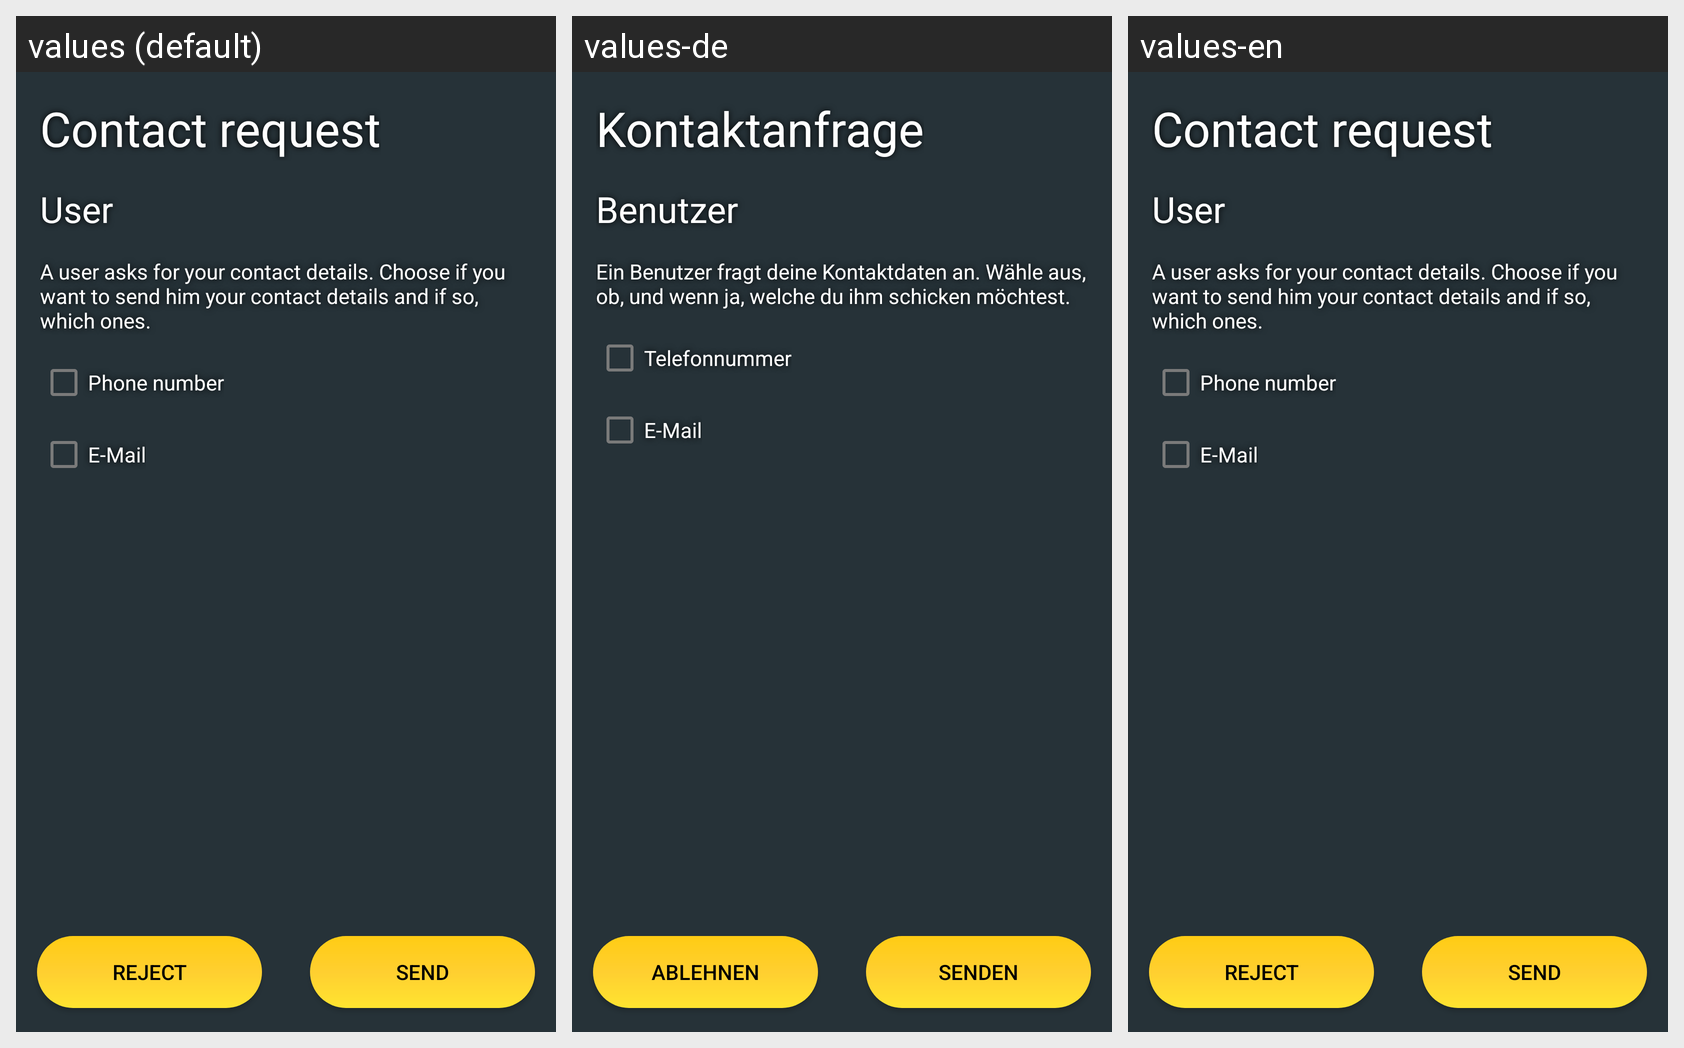

Here is an Android app screen in its default locale and in the app's own translations. Write out the translated-string differences for the strings that appear on this screen.
Android screen res/layout/fragment_offer_contact_request.xml rendered under 3 locales, left to right: values (default), values-de, values-en. Device: Nexus 5 (rendered at 1080×1920; each locale shown at half size, 540×960, under a caption strip naming it); theme AppTheme.
Strings drawn on this screen, with the default value and each locale's value (text and hints the layout hard-codes, and strings that could not be matched under every locale, appear in the picture but are not listed):

contactRequest
  values: Contact request
  values-de: Kontaktanfrage
  values-en: Contact request

contact_info
  values: User
  values-de: Benutzer
  values-en: User

contact_text
  values: A user asks for your contact details. Choose if you want to send him your contact details and if so, which ones.
  values-de: Ein Benutzer fragt deine Kontaktdaten an. Wähle aus, ob, und wenn ja, welche du ihm schicken möchtest.
  values-en: A user asks for your contact details. Choose if you want to send him your contact details and if so, which ones.

phone_number
  values: Phone number
  values-de: Telefonnummer
  values-en: Phone number

e_mail
  values: E-Mail
  values-de: E-Mail  [not translated; the default value is used]
  values-en: E-Mail  [not translated; the default value is used]

contact_decline
  values: Reject
  values-de: Ablehnen
  values-en: Reject

contact_accept
  values: Send
  values-de: Senden
  values-en: Send
